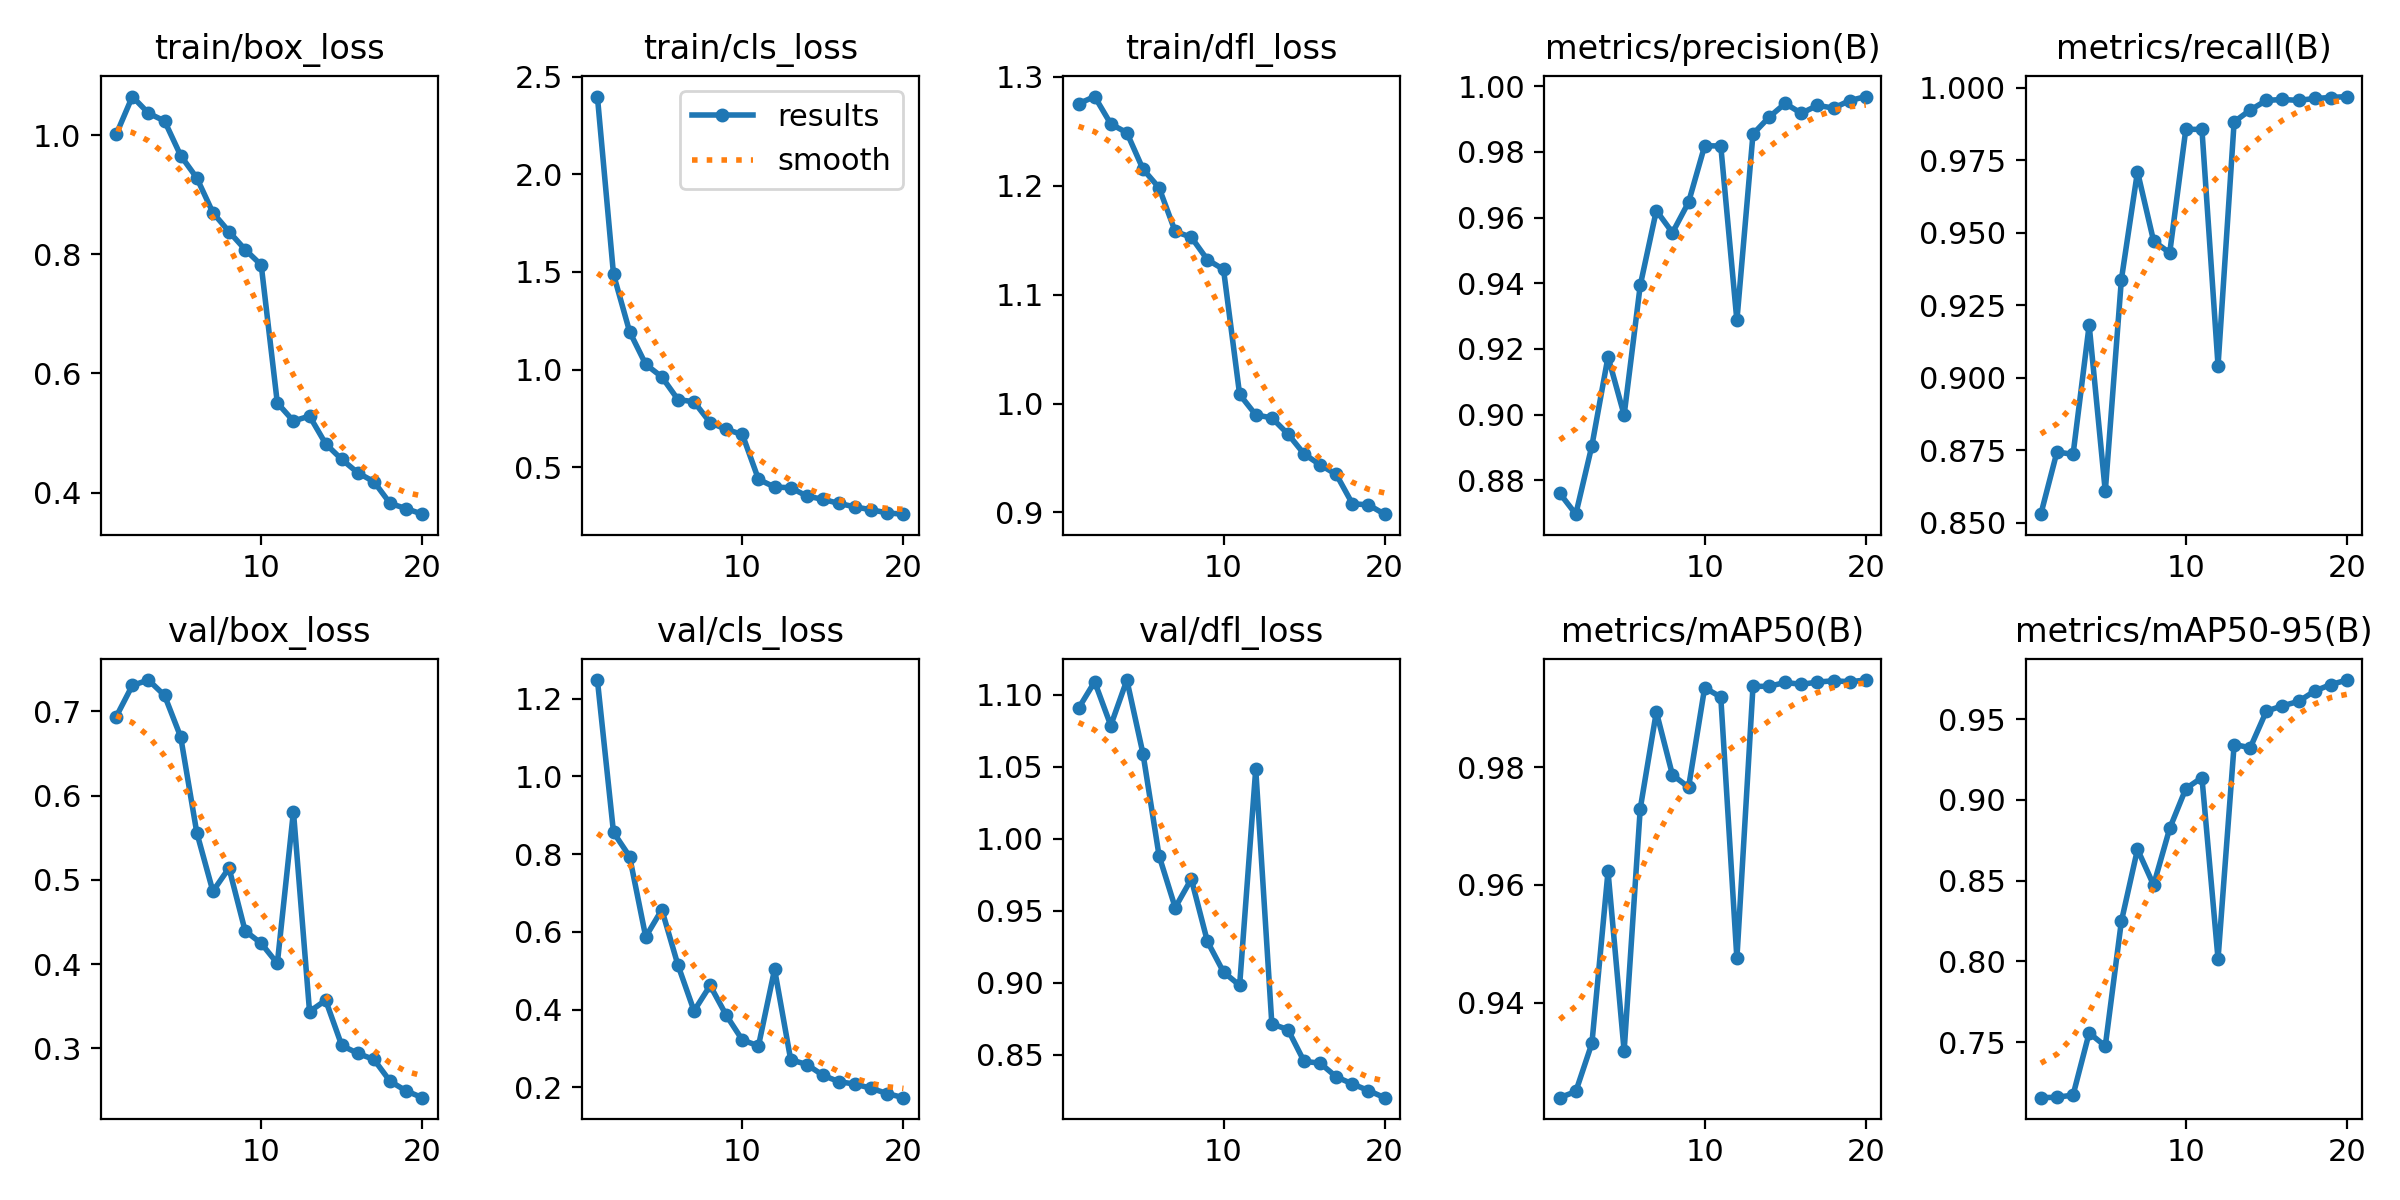

The file beside this chart, header and first rows:
epoch, time, train/box_loss, train/cls_loss, train/dfl_loss, metrics/precision(B), metrics/recall(B), metrics/mAP50(B), metrics/mAP50-95(B), val/box_loss, val/cls_loss, val/dfl_loss, lr/pg0, lr/pg1, lr/pg2
1, 74.74, 1.001, 2.397, 1.275, 0.8761, 0.8529, 0.9238, 0.7155, 0.6938, 1.248, 1.09, 0.0003684, 0.0003684, 0.0003684
2, 141.5, 1.065, 1.488, 1.282, 0.8697, 0.8744, 0.9249, 0.7158, 0.7308, 0.8561, 1.109, 0.0007021, 0.0007021, 0.0007021
3, 206.2, 1.037, 1.194, 1.257, 0.8906, 0.8735, 0.9331, 0.7171, 0.7371, 0.794, 1.079, 0.0009992, 0.0009992, 0.0009992
4, 270.7, 1.024, 1.027, 1.249, 0.9176, 0.9181, 0.9623, 0.7556, 0.7189, 0.5874, 1.11, 0.000946, 0.000946, 0.000946
5, 334.7, 0.9657, 0.9624, 1.215, 0.8999, 0.8608, 0.9317, 0.7475, 0.6697, 0.6573, 1.059, 0.000891, 0.000891, 0.000891
6, 398.4, 0.9283, 0.8465, 1.198, 0.9393, 0.9339, 0.973, 0.8248, 0.5561, 0.515, 0.988, 0.000836, 0.000836, 0.000836
7, 461.8, 0.87, 0.8351, 1.158, 0.9621, 0.9711, 0.9894, 0.8694, 0.4864, 0.3969, 0.9521, 0.000781, 0.000781, 0.000781
8, 525.7, 0.8382, 0.7283, 1.153, 0.9554, 0.9472, 0.9787, 0.8472, 0.5141, 0.4623, 0.9719, 0.000726, 0.000726, 0.000726
9, 589.8, 0.8081, 0.6937, 1.132, 0.9647, 0.9431, 0.9766, 0.8823, 0.4395, 0.3858, 0.9286, 0.000671, 0.000671, 0.000671
10, 653.9, 0.7821, 0.6677, 1.123, 0.9818, 0.9857, 0.9936, 0.9069, 0.4247, 0.3221, 0.9073, 0.000616, 0.000616, 0.000616
11, 754.3, 0.5505, 0.4383, 1.008, 0.9818, 0.9857, 0.9919, 0.9138, 0.4008, 0.307, 0.8981, 0.0005611, 0.0005611, 0.0005611
12, 818.2, 0.5202, 0.3987, 0.9896, 0.9287, 0.9041, 0.9475, 0.8015, 0.5811, 0.504, 1.048, 0.0005061, 0.0005061, 0.0005061
13, 882.4, 0.5286, 0.3951, 0.9868, 0.9854, 0.9883, 0.9938, 0.9343, 0.3437, 0.2714, 0.8713, 0.0004511, 0.0004511, 0.0004511
14, 946.4, 0.482, 0.3527, 0.972, 0.9906, 0.9924, 0.9938, 0.9323, 0.3571, 0.2591, 0.8674, 0.0003961, 0.0003961, 0.0003961
15, 1010, 0.4558, 0.3357, 0.9538, 0.9947, 0.9957, 0.9944, 0.9549, 0.3035, 0.2315, 0.8453, 0.0003411, 0.0003411, 0.0003411
16, 1074, 0.4332, 0.3149, 0.9437, 0.9917, 0.996, 0.9941, 0.9583, 0.294, 0.2147, 0.8441, 0.0002861, 0.0002861, 0.0002861
17, 1137, 0.4184, 0.2968, 0.9349, 0.9941, 0.9957, 0.9945, 0.961, 0.2868, 0.2088, 0.8345, 0.0002311, 0.0002311, 0.0002311
18, 1201, 0.382, 0.2823, 0.908, 0.9933, 0.9963, 0.9947, 0.9674, 0.261, 0.1978, 0.8297, 0.0001761, 0.0001761, 0.0001761
19, 1265, 0.3732, 0.266, 0.9069, 0.9956, 0.9967, 0.9946, 0.9714, 0.2495, 0.1843, 0.825, 0.0001211, 0.0001211, 0.0001211
20, 1329, 0.3639, 0.2598, 0.8984, 0.9968, 0.997, 0.9948, 0.9742, 0.2415, 0.1738, 0.8201, 6.61045e-05, 6.61045e-05, 6.61045e-05
